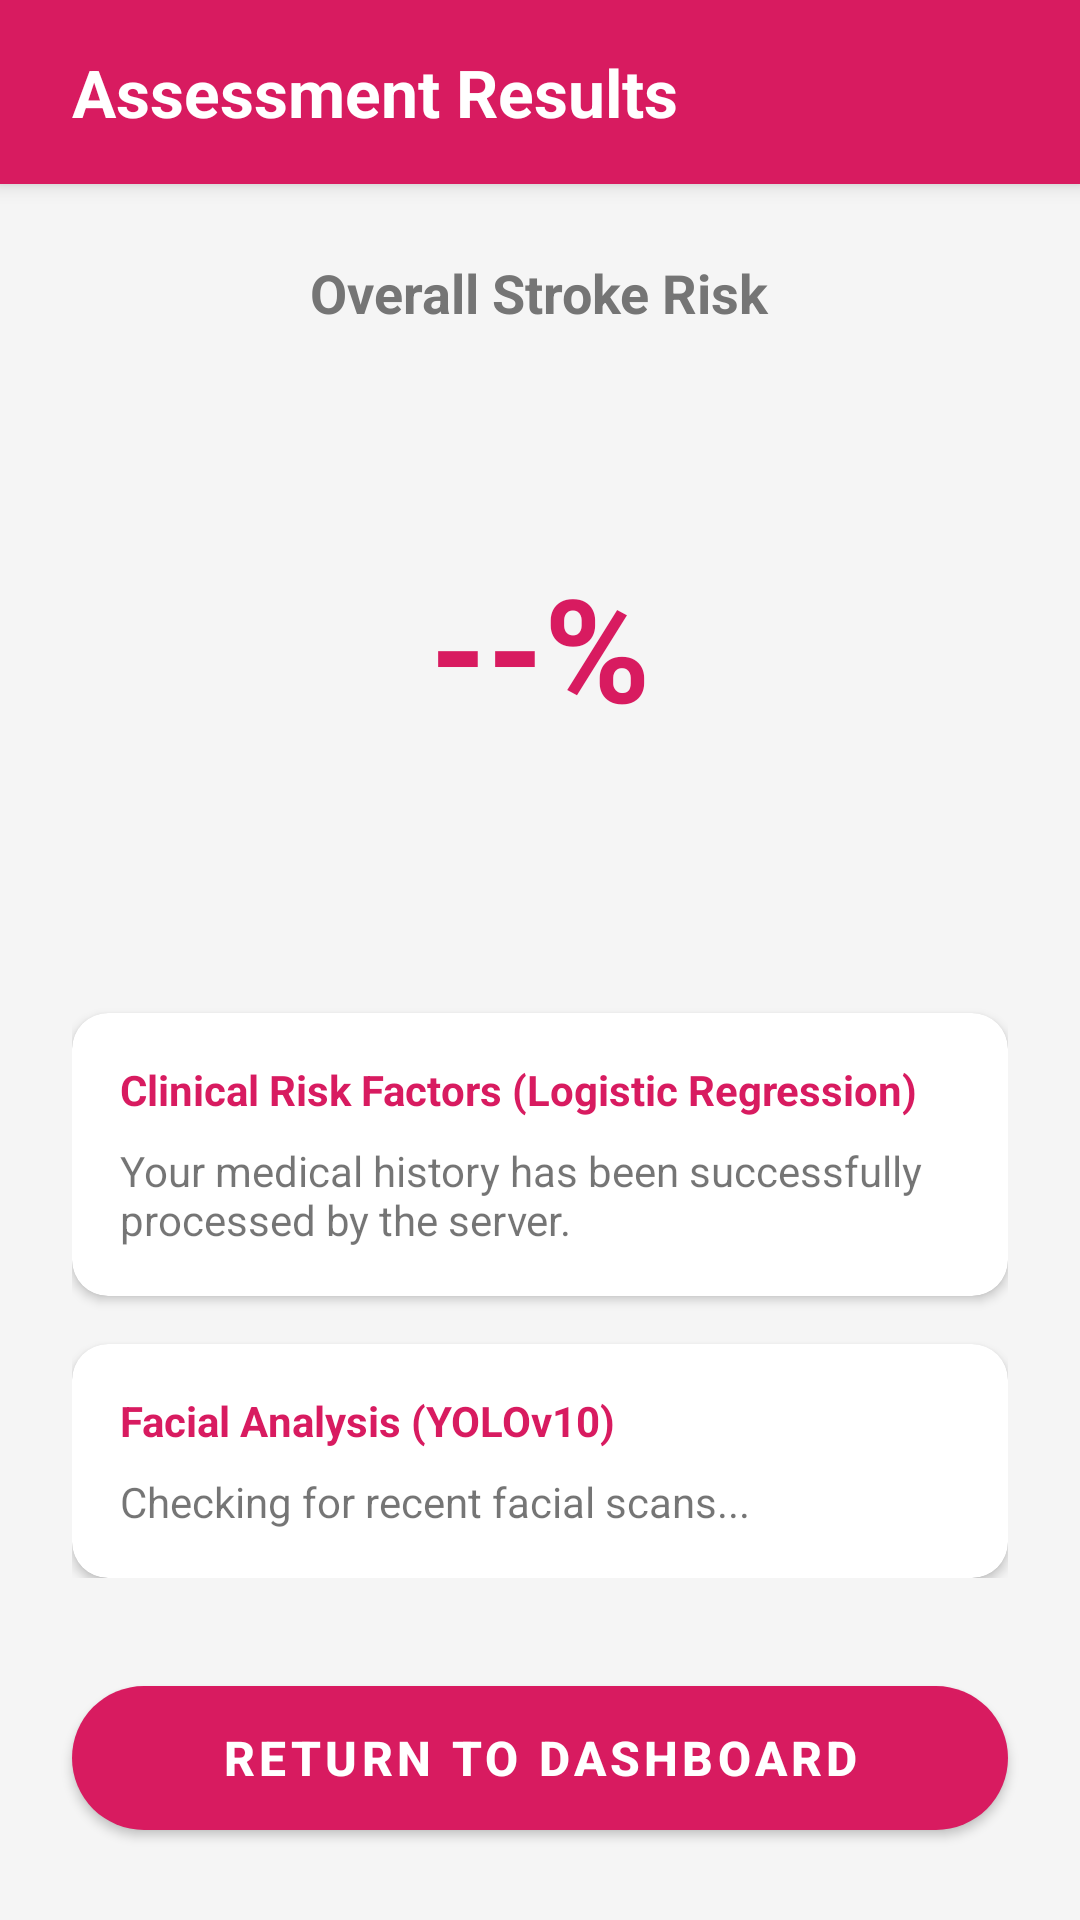

Produce the Android XML layout that renders to this screen, including the resource entries it uses.
<!-- AndroidManifest.xml: application theme Theme.SAMPLE -->
<!-- res/layout/fragment_assessment_result.xml -->
<?xml version="1.0" encoding="utf-8"?>
<androidx.constraintlayout.widget.ConstraintLayout
    xmlns:android="http://schemas.android.com/apk/res/android"
    xmlns:app="http://schemas.android.com/apk/res-auto"
    xmlns:tools="http://schemas.android.com/tools"
    android:layout_width="match_parent"
    android:layout_height="match_parent"
    android:background="#F5F5F5">

    <LinearLayout
        android:id="@+id/topBar"
        android:layout_width="match_parent"
        android:layout_height="wrap_content"
        android:orientation="horizontal"
        android:gravity="center_vertical"
        android:padding="16dp"
        android:background="#D81B60"
        android:elevation="4dp"
        app:layout_constraintTop_toTopOf="parent">

        <TextView
            android:layout_width="wrap_content"
            android:layout_height="wrap_content"
            android:layout_marginStart="8dp"
            android:text="Assessment Results"
            android:textColor="@color/white"
            android:textSize="22sp"
            android:textStyle="bold" />
    </LinearLayout>

    <androidx.core.widget.NestedScrollView
        android:layout_width="match_parent"
        android:layout_height="0dp"
        app:layout_constraintTop_toBottomOf="@id/topBar"
        app:layout_constraintBottom_toTopOf="@id/btnReturnHome">

        <LinearLayout
            android:layout_width="match_parent"
            android:layout_height="wrap_content"
            android:orientation="vertical"
            android:padding="24dp"
            android:gravity="center_horizontal">

            <TextView
                android:layout_width="wrap_content"
                android:layout_height="wrap_content"
                android:text="Overall Stroke Risk"
                android:textColor="#757575"
                android:textSize="18sp"
                android:textStyle="bold"
                android:layout_marginBottom="16dp"/>

            <FrameLayout
                android:layout_width="180dp"
                android:layout_height="180dp"
                android:background="@drawable/circle_background"
                android:backgroundTint="#FFCDD2"
                android:layout_marginBottom="32dp">

                <TextView
                    android:id="@+id/tvRiskPercentage"
                    android:layout_width="wrap_content"
                    android:layout_height="wrap_content"
                    android:layout_gravity="center"
                    android:text="--%"
                    android:textColor="#D81B60"
                    android:textSize="48sp"
                    android:textStyle="bold" />
            </FrameLayout>

            <com.google.android.material.card.MaterialCardView
                android:layout_width="match_parent"
                android:layout_height="wrap_content"
                app:cardCornerRadius="12dp"
                app:cardElevation="2dp"
                android:layout_marginBottom="16dp">

                <LinearLayout
                    android:layout_width="match_parent"
                    android:layout_height="wrap_content"
                    android:orientation="vertical"
                    android:padding="16dp">

                    <TextView android:layout_width="wrap_content" android:layout_height="wrap_content" android:text="Clinical Risk Factors (Logistic Regression)" android:textColor="#D81B60" android:textStyle="bold" android:layout_marginBottom="8dp"/>
                    <TextView android:id="@+id/tvClinicalRiskDetails" android:layout_width="match_parent" android:layout_height="wrap_content" android:text="Your medical history has been successfully processed by the server." android:textSize="14sp" />
                </LinearLayout>
            </com.google.android.material.card.MaterialCardView>

            <com.google.android.material.card.MaterialCardView
                android:layout_width="match_parent"
                android:layout_height="wrap_content"
                app:cardCornerRadius="12dp"
                app:cardElevation="2dp">

                <LinearLayout
                    android:layout_width="match_parent"
                    android:layout_height="wrap_content"
                    android:orientation="vertical"
                    android:padding="16dp">

                    <TextView android:layout_width="wrap_content" android:layout_height="wrap_content" android:text="Facial Analysis (YOLOv10)" android:textColor="#D81B60" android:textStyle="bold" android:layout_marginBottom="8dp"/>
                    <TextView android:id="@+id/tvYoloStatus" android:layout_width="match_parent" android:layout_height="wrap_content" android:text="Checking for recent facial scans..." android:textSize="14sp" />
                </LinearLayout>
            </com.google.android.material.card.MaterialCardView>

        </LinearLayout>
    </androidx.core.widget.NestedScrollView>

    <com.google.android.material.button.MaterialButton
        android:id="@+id/btnReturnHome"
        android:layout_width="match_parent"
        android:layout_height="60dp"
        android:layout_margin="24dp"
        android:text="RETURN TO DASHBOARD"
        android:textSize="16sp"
        android:textStyle="bold"
        app:backgroundTint="#D81B60"
        app:cornerRadius="30dp"
        app:layout_constraintBottom_toBottomOf="parent"
        app:layout_constraintStart_toStartOf="parent"
        app:layout_constraintEnd_toEndOf="parent" />

</androidx.constraintlayout.widget.ConstraintLayout>
<!-- resources referenced by this layout -->
<resources>
  <color name="white">#FFFFFFFF</color>
  <style name="Theme.SAMPLE" parent="Theme.MaterialComponents.DayNight.NoActionBar">
  
      </style>
</resources>
